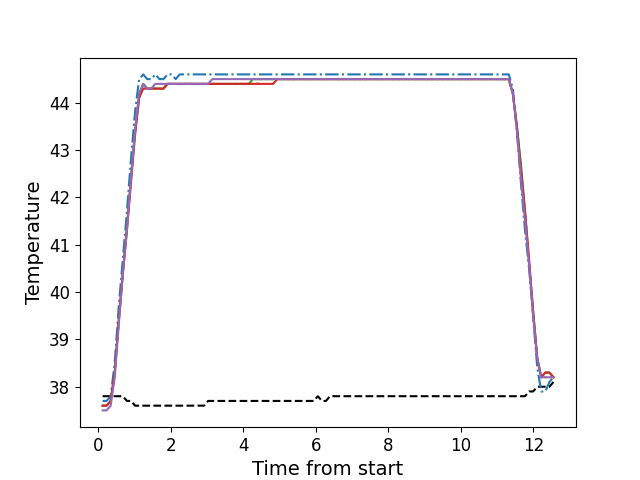

Source data for this figure (header and first rows):
, times, neutral, z1, z2, z3, z4, z5
0, 0.1136, 37.8, 37.7, 37.6, 37.6, 37.6, 37.5
1, 0.2251, 37.8, 37.7, 37.6, 37.6, 37.6, 37.5
2, 0.3377, 37.8, 37.8, 37.7, 37.7, 37.7, 37.6
3, 0.4494, 37.8, 38.5, 38.3, 38.3, 38.3, 38.2
4, 0.561, 37.8, 39.7, 39.4, 39.4, 39.4, 39.3
5, 0.6736, 37.8, 40.7, 40.4, 40.4, 40.4, 40.4
6, 0.7858, 37.7, 41.7, 41.4, 41.4, 41.3, 41.3
7, 0.8968, 37.7, 42.8, 42.4, 42.4, 42.3, 42.4
8, 1.009, 37.6, 43.8, 43.4, 43.4, 43.3, 43.4
9, 1.122, 37.6, 44.5, 44.2, 44.1, 44.1, 44.2
10, 1.235, 37.6, 44.6, 44.4, 44.4, 44.3, 44.4
11, 1.346, 37.6, 44.5, 44.3, 44.3, 44.3, 44.3
12, 1.458, 37.6, 44.5, 44.3, 44.3, 44.3, 44.3
13, 1.57, 37.6, 44.6, 44.3, 44.3, 44.3, 44.4
14, 1.682, 37.6, 44.5, 44.3, 44.3, 44.3, 44.4
15, 1.794, 37.6, 44.5, 44.3, 44.3, 44.3, 44.4
16, 1.906, 37.6, 44.6, 44.4, 44.4, 44.4, 44.4
17, 2.018, 37.6, 44.6, 44.4, 44.4, 44.4, 44.4
18, 2.13, 37.6, 44.5, 44.4, 44.4, 44.4, 44.4
19, 2.243, 37.6, 44.6, 44.4, 44.4, 44.4, 44.4
20, 2.354, 37.6, 44.6, 44.4, 44.4, 44.4, 44.4
21, 2.467, 37.6, 44.6, 44.4, 44.4, 44.4, 44.4
22, 2.579, 37.6, 44.6, 44.4, 44.4, 44.4, 44.4
23, 2.69, 37.6, 44.6, 44.4, 44.4, 44.4, 44.4
24, 2.803, 37.6, 44.6, 44.4, 44.4, 44.4, 44.4
25, 2.914, 37.6, 44.6, 44.4, 44.4, 44.4, 44.4
26, 3.027, 37.7, 44.6, 44.4, 44.4, 44.4, 44.4
27, 3.139, 37.7, 44.6, 44.4, 44.4, 44.4, 44.5
28, 3.252, 37.7, 44.6, 44.4, 44.4, 44.4, 44.5
29, 3.363, 37.7, 44.6, 44.4, 44.4, 44.4, 44.5
30, 3.475, 37.7, 44.6, 44.4, 44.4, 44.4, 44.5
31, 3.587, 37.7, 44.6, 44.4, 44.4, 44.4, 44.5
32, 3.699, 37.7, 44.6, 44.4, 44.4, 44.4, 44.5
33, 3.812, 37.7, 44.6, 44.4, 44.4, 44.4, 44.5
34, 3.923, 37.7, 44.6, 44.4, 44.4, 44.4, 44.5
35, 4.035, 37.7, 44.6, 44.4, 44.4, 44.4, 44.5
36, 4.148, 37.7, 44.6, 44.4, 44.4, 44.4, 44.5
37, 4.259, 37.7, 44.6, 44.4, 44.5, 44.4, 44.5
38, 4.371, 37.7, 44.6, 44.4, 44.5, 44.4, 44.5
39, 4.483, 37.7, 44.6, 44.5, 44.5, 44.4, 44.5
40, 4.596, 37.7, 44.6, 44.5, 44.5, 44.4, 44.5
41, 4.708, 37.7, 44.6, 44.5, 44.5, 44.4, 44.5
42, 4.82, 37.7, 44.6, 44.5, 44.5, 44.4, 44.5
43, 4.932, 37.7, 44.6, 44.5, 44.5, 44.5, 44.5
44, 5.044, 37.7, 44.6, 44.5, 44.5, 44.5, 44.5
45, 5.156, 37.7, 44.6, 44.5, 44.5, 44.5, 44.5
46, 5.267, 37.7, 44.6, 44.5, 44.5, 44.5, 44.5
47, 5.38, 37.7, 44.6, 44.5, 44.5, 44.5, 44.5
48, 5.492, 37.7, 44.6, 44.5, 44.5, 44.5, 44.5
49, 5.604, 37.7, 44.6, 44.5, 44.5, 44.5, 44.5
50, 5.716, 37.7, 44.6, 44.5, 44.5, 44.5, 44.5
51, 5.829, 37.7, 44.6, 44.5, 44.5, 44.5, 44.5
52, 5.94, 37.7, 44.6, 44.5, 44.5, 44.5, 44.5
53, 6.053, 37.8, 44.6, 44.5, 44.5, 44.5, 44.5
54, 6.165, 37.7, 44.6, 44.5, 44.5, 44.5, 44.5
55, 6.277, 37.7, 44.6, 44.5, 44.5, 44.5, 44.5
56, 6.389, 37.8, 44.6, 44.5, 44.5, 44.5, 44.5
57, 6.501, 37.8, 44.6, 44.5, 44.5, 44.5, 44.5
58, 6.613, 37.8, 44.6, 44.5, 44.5, 44.5, 44.5
59, 6.725, 37.8, 44.6, 44.5, 44.5, 44.5, 44.5
... 52 more rows
